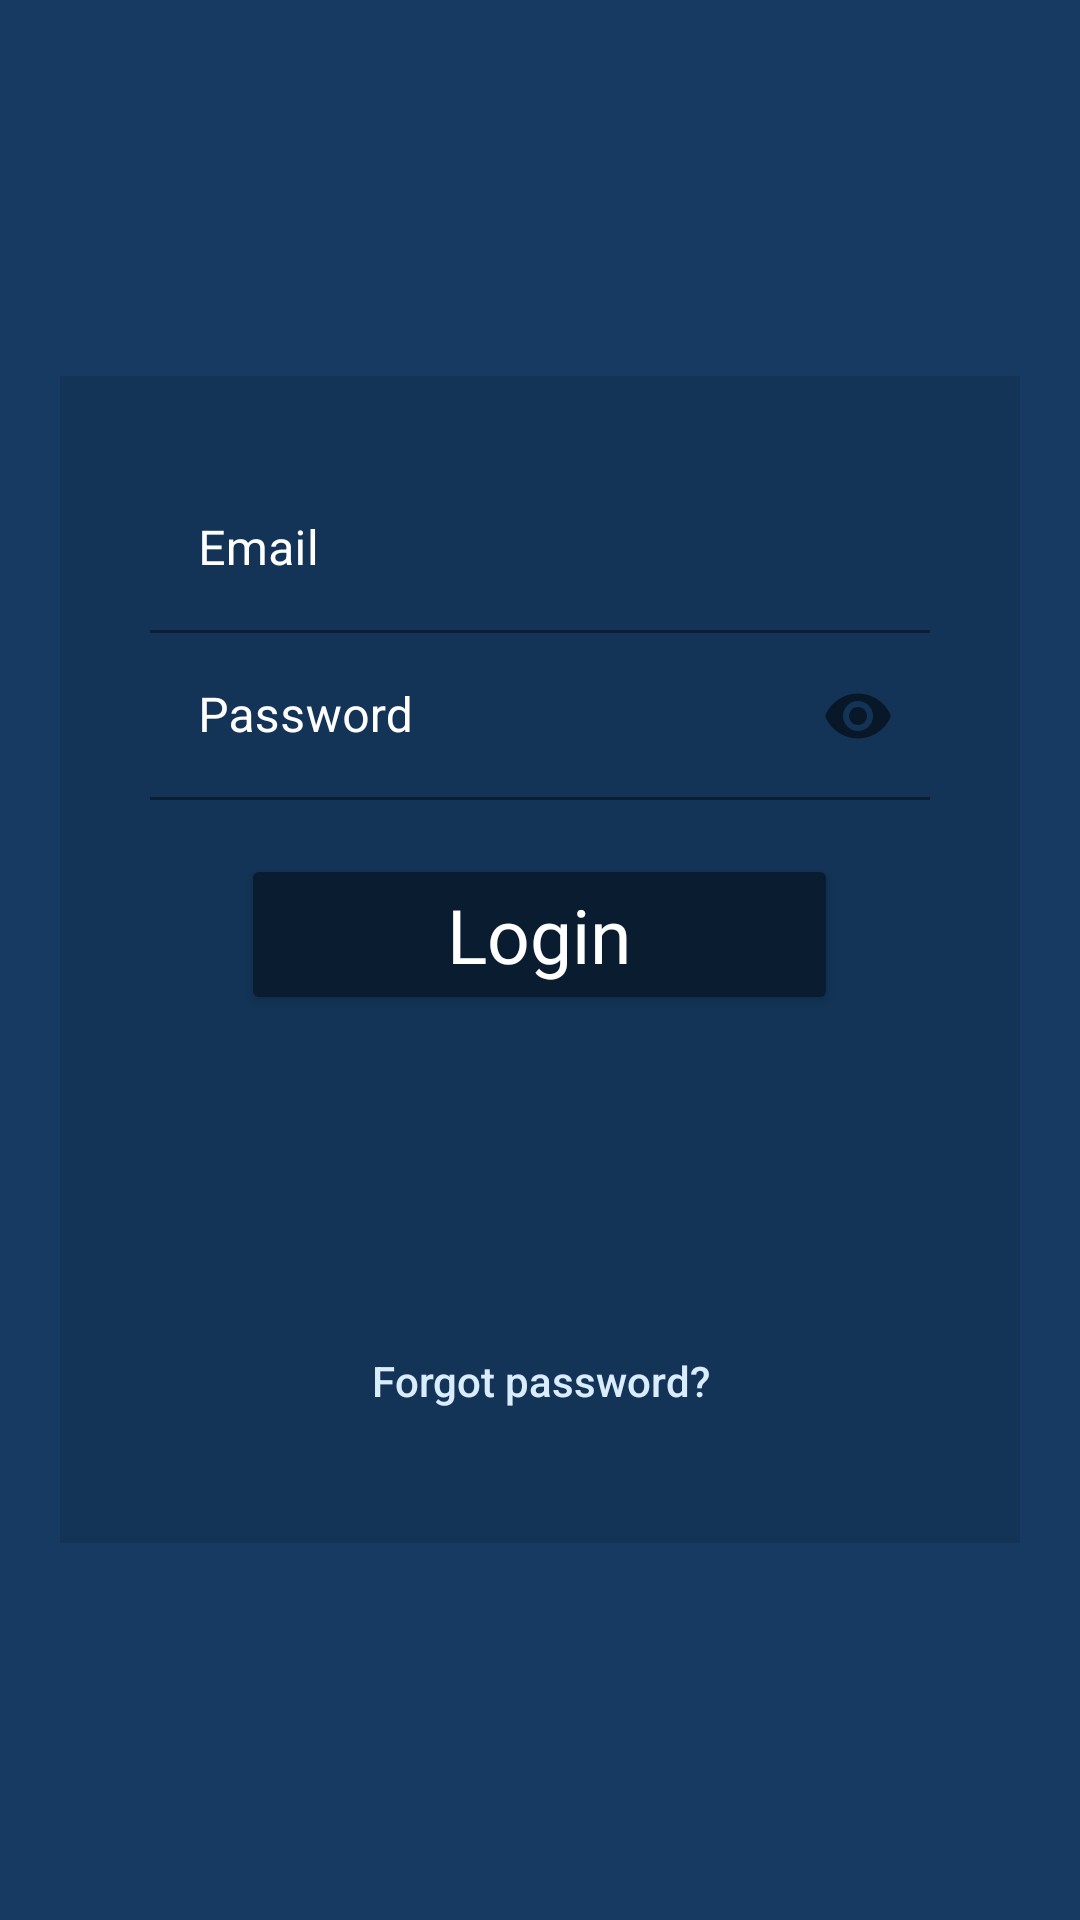

Produce the Android XML layout that renders to this screen, including the resource entries it uses.
<!-- AndroidManifest.xml: application theme Theme.Hynt -->
<!-- res/layout/fragment_login.xml -->
<?xml version="1.0" encoding="utf-8"?>
<RelativeLayout
    xmlns:android="http://schemas.android.com/apk/res/android"
    xmlns:app="http://schemas.android.com/apk/res-auto"
    xmlns:tools="http://schemas.android.com/tools"
    android:layout_width="match_parent"
    android:layout_height="match_parent"
    android:background="@color/blue_dark"
    android:paddingHorizontal="20dp"
    tools:context=".LoginFragment">

    <RelativeLayout
        android:layout_width="wrap_content"
        android:layout_height="wrap_content"
        android:layout_centerInParent="true"
        android:background="@color/black_blue_low_opacity"
        android:orientation="vertical"
        android:padding="30dp">

        <com.google.android.material.textfield.TextInputLayout
            android:id="@+id/login_email_layout"
            android:layout_width="match_parent"
            android:layout_height="wrap_content"
            android:textColorHint="@color/white"
            app:boxStrokeColor="@color/text_light"
            app:hintTextColor="@color/text_light">

            <com.google.android.material.textfield.TextInputEditText
                android:id="@+id/login_email"
                android:layout_width="match_parent"
                android:layout_height="wrap_content"
                android:layout_centerHorizontal="true"
                android:background="@color/transparent"
                android:ems="10"
                android:hint="@string/email"
                android:inputType="textEmailAddress"
                android:textColor="@color/white" />
        </com.google.android.material.textfield.TextInputLayout>

        <TextView
            android:id="@+id/login_email_error"
            android:layout_width="match_parent"
            android:layout_height="wrap_content"
            android:layout_below="@+id/login_email_layout"
            android:textColor="@color/error_red"
            android:visibility="gone" />

        <com.google.android.material.textfield.TextInputLayout
            android:id="@+id/login_password_layout"
            android:layout_width="match_parent"
            android:layout_height="wrap_content"
            android:layout_below="@+id/login_email_error"
            android:textColorHint="@color/white"
            app:boxStrokeColor="@color/text_light"
            app:hintTextColor="@color/text_light"
            app:passwordToggleEnabled="true">

            <com.google.android.material.textfield.TextInputEditText
                android:id="@+id/login_password"
                android:layout_width="match_parent"
                android:layout_height="wrap_content"
                android:layout_below="@+id/login_email_error"
                android:layout_centerHorizontal="true"
                android:layout_centerVertical="true"
                android:background="@color/transparent"
                android:ems="10"
                android:hint="@string/password"
                android:inputType="textPassword"
                android:textColor="@color/white" />
        </com.google.android.material.textfield.TextInputLayout>

        <TextView
            android:id="@+id/login_password_error"
            android:layout_width="match_parent"
            android:layout_height="wrap_content"
            android:layout_below="@+id/login_password_layout"
            android:textColor="@color/error_red"
            android:visibility="gone" />


        <Button
            android:id="@+id/btn_login"
            android:layout_width="199dp"
            android:layout_height="wrap_content"
            android:layout_below="@+id/login_password_error"
            android:layout_centerHorizontal="true"
            android:layout_marginTop="18dp"
            android:backgroundTint="@color/black_blue"
            android:fontFamily="@font/auttera"
            android:text="@string/btn_login"
            android:textAllCaps="false"
            android:textColor="@color/white"
            android:textSize="25sp" />

        <ProgressBar
            android:id="@+id/login_progress_bar"
            style="?android:attr/progressBarStyle"
            android:layout_width="wrap_content"
            android:layout_height="wrap_content"
            android:layout_below="@+id/btn_login"
            android:layout_centerHorizontal="true"
            android:layout_marginTop="20dp"
            android:padding="15dp"
            android:indeterminateTint="@color/blue_light"
            android:visibility="invisible" />

        <Button
            android:id="@+id/btn_forgot_password"
            android:layout_width="wrap_content"
            android:layout_height="wrap_content"
            android:layout_below="@+id/login_progress_bar"
            android:text="@string/btn_forgotPassword"
            style="@style/Widget.AppCompat.Button.Borderless"
            android:textAllCaps="false"
            android:textColor="@color/text_light"
            android:layout_centerInParent="true"/>

    </RelativeLayout>



</RelativeLayout>
<!-- resources referenced by this layout -->
<resources>
  <color name="black_blue">#0A1C30</color>
  <color name="black_blue_low_opacity">#360A1C30</color>
  <color name="blue_dark">#163A61</color>
  <color name="blue_light">#2C5D8B</color>
  <color name="error_red">#F33A40</color>
  <color name="text_light">#DAEDFF</color>
  <color name="transparent">#00FFFFFF</color>
  <color name="white">#FFFFFFFF</color>
  <string name="btn_forgotPassword">Forgot password?</string>
  <string name="btn_login">Login</string>
  <string name="email">Email</string>
  <string name="password">Password</string>
  <style name="Theme.Hynt" parent="Theme.MaterialComponents.Light.DarkActionBar">
          
          <item name="colorPrimary">@color/blue_light</item>
          <item name="colorPrimaryVariant">@color/blue_dark</item>
          <item name="colorOnPrimary">@color/white</item>
          
          <item name="colorSecondary">@color/blue_light</item>
          <item name="colorSecondaryVariant">@color/black_blue</item>
          <item name="colorOnSecondary">@color/white</item>
          
          <item name="android:statusBarColor" tools:targetApi="l">?attr/colorPrimaryVariant</item>
          
          <item name="android:progressBackgroundTint">@color/white</item>
          <item name="android:editTextPreferenceStyle">@color/white</item>
          <item name="android:editTextStyle">@color/white</item>
      </style>
</resources>
